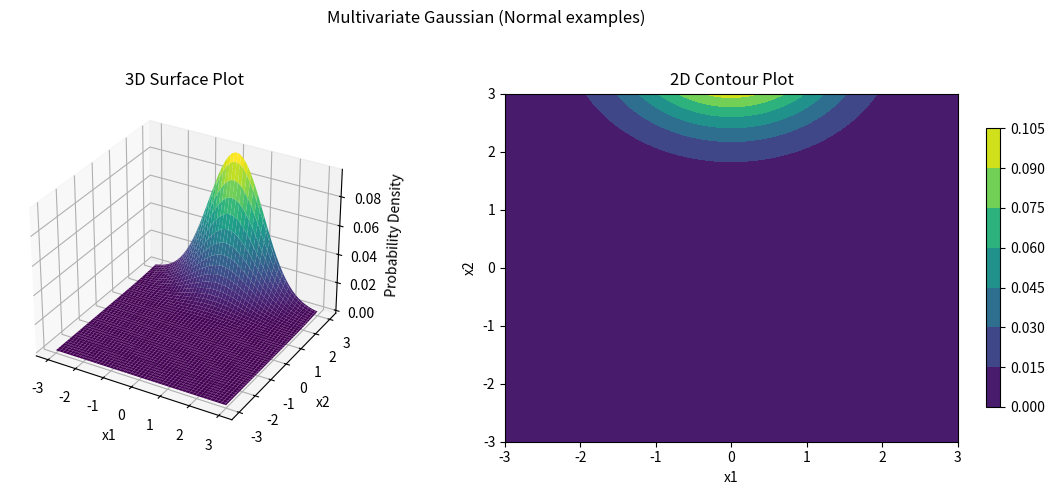

Python code for this plot:
import numpy as np
import matplotlib.pyplot as plt
from mpl_toolkits.mplot3d import Axes3D
from scipy.stats import multivariate_normal

# Define mean and covariance
mu = np.array([0, 4])
sigma = np.array([[1, 0], [0, 1]])

# Create grid and multivariate normal distribution
x = np.linspace(-3, 3, 100)
y = np.linspace(-3, 3, 100)
X, Y = np.meshgrid(x, y)
pos = np.dstack((X, Y))
rv = multivariate_normal(mu, sigma)
Z = rv.pdf(pos)

# Set up the figure and 3D axis
fig = plt.figure(figsize=(12, 5))

# 3D Surface Plot
ax1 = fig.add_subplot(1, 2, 1, projection='3d')
ax1.plot_surface(X, Y, Z, cmap='viridis', edgecolor='none')
ax1.set_xlabel('x1')
ax1.set_ylabel('x2')
ax1.set_zlabel('Probability Density')
ax1.set_title('3D Surface Plot')

# 2D Contour Plot
ax2 = fig.add_subplot(1, 2, 2)
contour = ax2.contourf(X, Y, Z, cmap='viridis')
ax2.set_xlabel('x1')
ax2.set_ylabel('x2')
ax2.set_title('2D Contour Plot')
fig.colorbar(contour, ax=ax2, shrink=0.8)

plt.suptitle('Multivariate Gaussian (Normal examples)')
plt.tight_layout(rect=[0, 0, 1, 0.95])
plt.show()
